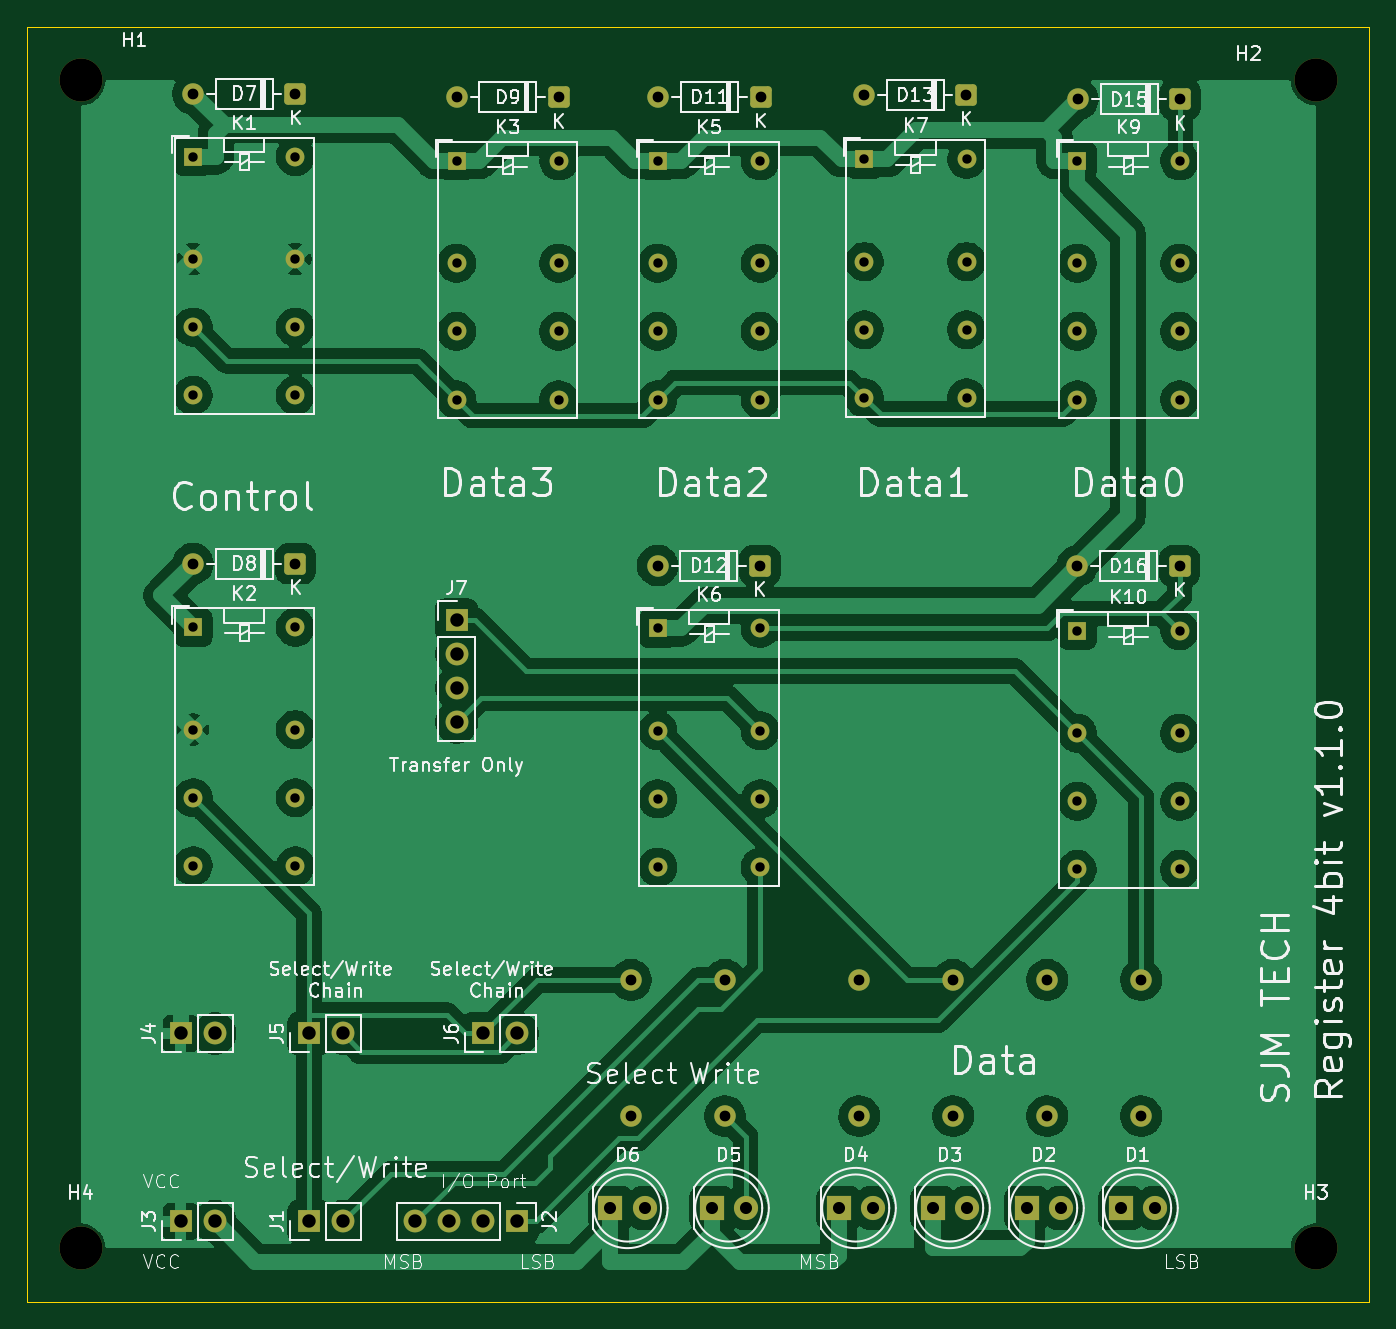
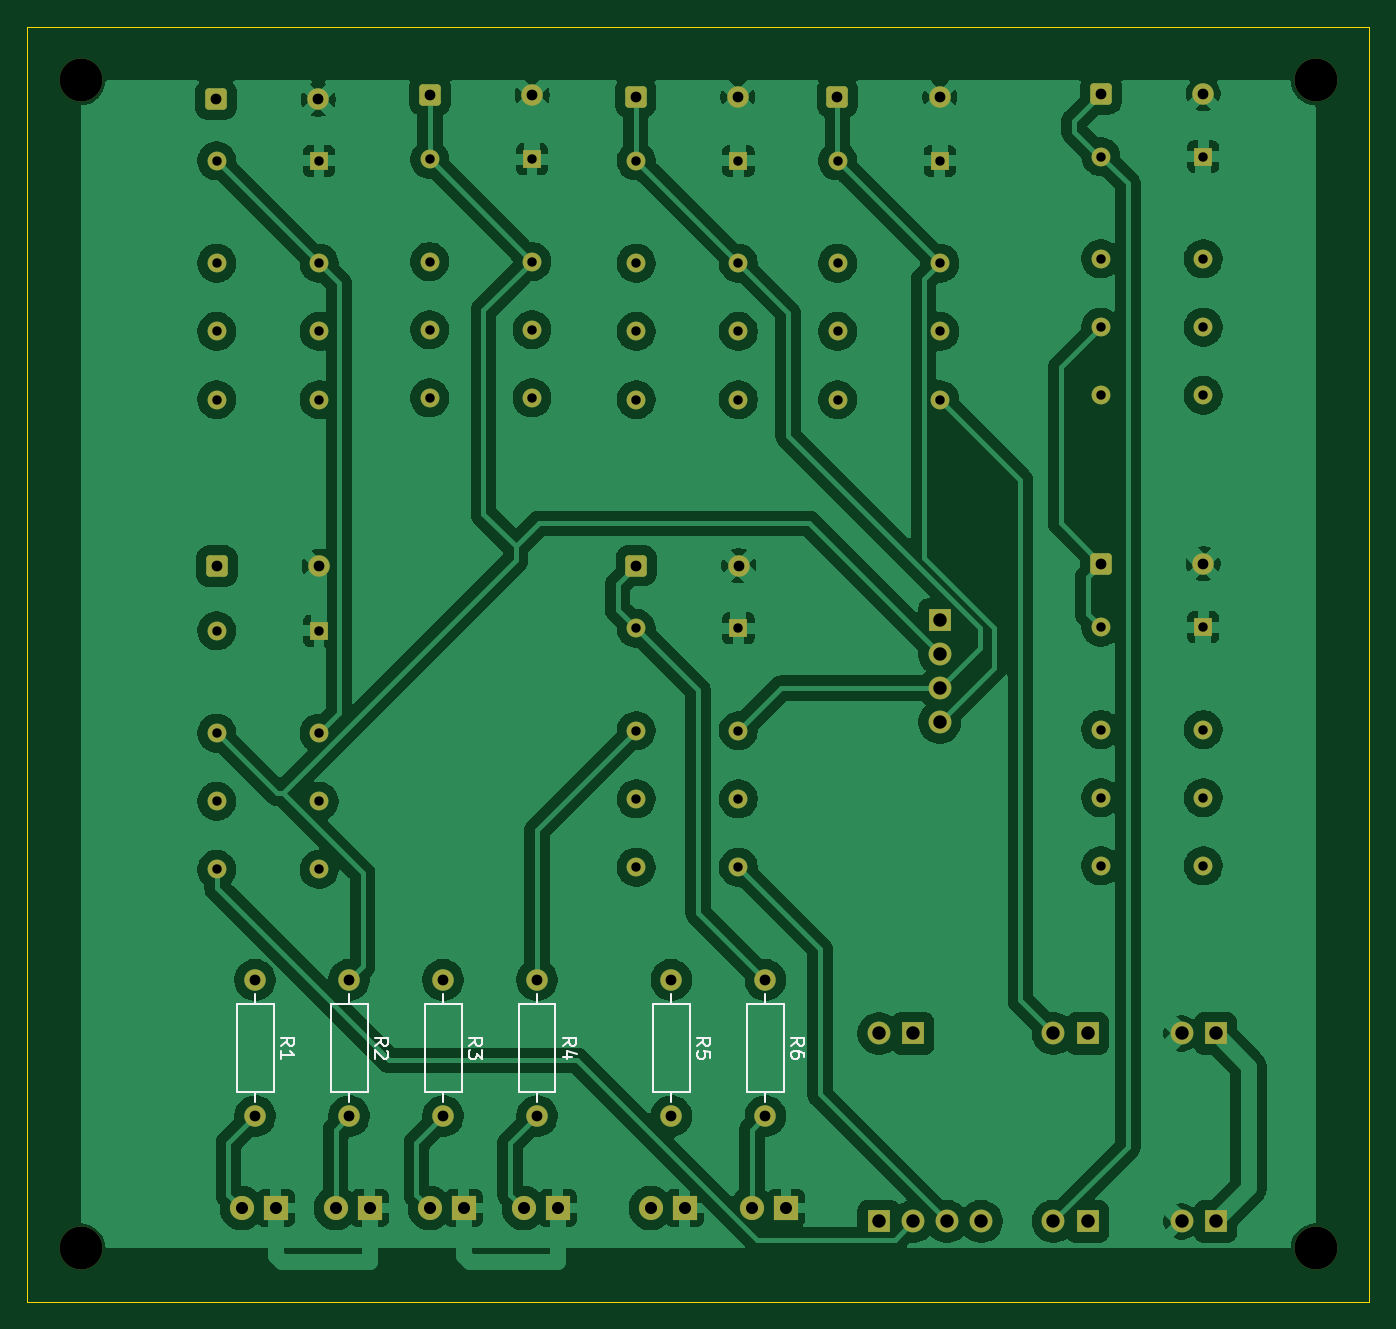
Circuit board: 11 layer files. Board 100.0 x 95.0 mm.
- bottom_copper: Register-B_Cu.gbr (197005 bytes)
- bottom_mask: Register-B_Mask.gbr (5466 bytes)
- paste: Register-B_Paste.gbr (451 bytes)
- bottom_silk: Register-B_Silkscreen.gbr (8892 bytes)
- outline: Register-Edge_Cuts.gbr (685 bytes)
- top_copper: Register-F_Cu.gbr (163453 bytes)
- top_mask: Register-F_Mask.gbr (5466 bytes)
- paste: Register-F_Paste.gbr (451 bytes)
- top_silk: Register-F_Silkscreen.gbr (121246 bytes)
- drill: Register-NPTH.drl (387 bytes)
- drill: Register-PTH.drl (2328 bytes)

=== bottom_copper: Register-B_Cu.gbr (197005 bytes, source omitted) ===
=== bottom_mask: Register-B_Mask.gbr (5466 bytes, source omitted) ===
=== paste: Register-B_Paste.gbr ===
%TF.GenerationSoftware,KiCad,Pcbnew,9.0.6*%
%TF.CreationDate,2026-06-11T22:29:33+09:00*%
%TF.ProjectId,Register,52656769-7374-4657-922e-6b696361645f,rev?*%
%TF.SameCoordinates,Original*%
%TF.FileFunction,Paste,Bot*%
%TF.FilePolarity,Positive*%
%FSLAX46Y46*%
G04 Gerber Fmt 4.6, Leading zero omitted, Abs format (unit mm)*
G04 Created by KiCad (PCBNEW 9.0.6) date 2026-06-11 22:29:33*
%MOMM*%
%LPD*%
G01*
G04 APERTURE LIST*
G04 APERTURE END LIST*
M02*

=== bottom_silk: Register-B_Silkscreen.gbr (8892 bytes, source omitted) ===
=== outline: Register-Edge_Cuts.gbr ===
%TF.GenerationSoftware,KiCad,Pcbnew,9.0.6*%
%TF.CreationDate,2026-06-11T22:29:33+09:00*%
%TF.ProjectId,Register,52656769-7374-4657-922e-6b696361645f,rev?*%
%TF.SameCoordinates,Original*%
%TF.FileFunction,Profile,NP*%
%FSLAX46Y46*%
G04 Gerber Fmt 4.6, Leading zero omitted, Abs format (unit mm)*
G04 Created by KiCad (PCBNEW 9.0.6) date 2026-06-11 22:29:33*
%MOMM*%
%LPD*%
G01*
G04 APERTURE LIST*
%TA.AperFunction,Profile*%
%ADD10C,0.050000*%
%TD*%
G04 APERTURE END LIST*
D10*
X100000000Y-140000000D02*
X100000000Y-45000000D01*
X200000000Y-140000000D02*
X100000000Y-140000000D01*
X200000000Y-45000000D02*
X200000000Y-140000000D01*
X100000000Y-45000000D02*
X200000000Y-45000000D01*
M02*

=== top_copper: Register-F_Cu.gbr (163453 bytes, source omitted) ===
=== top_mask: Register-F_Mask.gbr ===
%TF.GenerationSoftware,KiCad,Pcbnew,9.0.6*%
%TF.CreationDate,2026-06-11T22:29:33+09:00*%
%TF.ProjectId,Register,52656769-7374-4657-922e-6b696361645f,rev?*%
%TF.SameCoordinates,Original*%
%TF.FileFunction,Soldermask,Top*%
%TF.FilePolarity,Negative*%
%FSLAX46Y46*%
G04 Gerber Fmt 4.6, Leading zero omitted, Abs format (unit mm)*
G04 Created by KiCad (PCBNEW 9.0.6) date 2026-06-11 22:29:33*
%MOMM*%
%LPD*%
G01*
G04 APERTURE LIST*
G04 Aperture macros list*
%AMRoundRect*
0 Rectangle with rounded corners*
0 $1 Rounding radius*
0 $2 $3 $4 $5 $6 $7 $8 $9 X,Y pos of 4 corners*
0 Add a 4 corners polygon primitive as box body*
4,1,4,$2,$3,$4,$5,$6,$7,$8,$9,$2,$3,0*
0 Add four circle primitives for the rounded corners*
1,1,$1+$1,$2,$3*
1,1,$1+$1,$4,$5*
1,1,$1+$1,$6,$7*
1,1,$1+$1,$8,$9*
0 Add four rect primitives between the rounded corners*
20,1,$1+$1,$2,$3,$4,$5,0*
20,1,$1+$1,$4,$5,$6,$7,0*
20,1,$1+$1,$6,$7,$8,$9,0*
20,1,$1+$1,$8,$9,$2,$3,0*%
G04 Aperture macros list end*
%ADD10RoundRect,0.250000X0.550000X0.550000X-0.550000X0.550000X-0.550000X-0.550000X0.550000X-0.550000X0*%
%ADD11C,1.600000*%
%ADD12R,1.400000X1.400000*%
%ADD13C,1.400000*%
%ADD14R,1.800000X1.800000*%
%ADD15C,1.800000*%
%ADD16R,1.700000X1.700000*%
%ADD17C,1.700000*%
%ADD18C,3.200000*%
G04 APERTURE END LIST*
D10*
%TO.C,D11*%
X154660000Y-50242200D03*
D11*
X147040000Y-50242200D03*
%TD*%
D12*
%TO.C,K7*%
X162380000Y-54880000D03*
D13*
X162380000Y-62500000D03*
X162380000Y-67580000D03*
X162380000Y-72660000D03*
X170000000Y-72660000D03*
X170000000Y-67580000D03*
X170000000Y-62500000D03*
X170000000Y-54880000D03*
%TD*%
D14*
%TO.C,D2*%
X174460000Y-133000000D03*
D15*
X177000000Y-133000000D03*
%TD*%
D12*
%TO.C,K3*%
X132000000Y-55000000D03*
D13*
X132000000Y-62620000D03*
X132000000Y-67700000D03*
X132000000Y-72780000D03*
X139620000Y-72780000D03*
X139620000Y-67700000D03*
X139620000Y-62620000D03*
X139620000Y-55000000D03*
%TD*%
D16*
%TO.C,J5*%
X121000000Y-120000000D03*
D17*
X123540000Y-120000000D03*
%TD*%
D10*
%TO.C,D7*%
X120000000Y-50000000D03*
D11*
X112380000Y-50000000D03*
%TD*%
D18*
%TO.C,H2*%
X196000000Y-49000000D03*
%TD*%
%TO.C,H3*%
X196000000Y-136000000D03*
%TD*%
D16*
%TO.C,J7*%
X132000000Y-89190000D03*
D17*
X132000000Y-91730000D03*
X132000000Y-94270000D03*
X132000000Y-96810000D03*
%TD*%
D12*
%TO.C,K6*%
X147000000Y-89824400D03*
D13*
X147000000Y-97444400D03*
X147000000Y-102524400D03*
X147000000Y-107604400D03*
X154620000Y-107604400D03*
X154620000Y-102524400D03*
X154620000Y-97444400D03*
X154620000Y-89824400D03*
%TD*%
D10*
%TO.C,D8*%
X120000000Y-85000000D03*
D11*
X112380000Y-85000000D03*
%TD*%
D10*
%TO.C,D12*%
X154601400Y-85144300D03*
D11*
X146981400Y-85144300D03*
%TD*%
D14*
%TO.C,D5*%
X151000000Y-133000000D03*
D15*
X153540000Y-133000000D03*
%TD*%
D18*
%TO.C,H1*%
X104000000Y-49000000D03*
%TD*%
D14*
%TO.C,D3*%
X167460000Y-133000000D03*
D15*
X170000000Y-133000000D03*
%TD*%
D10*
%TO.C,D9*%
X139628800Y-50263000D03*
D11*
X132008800Y-50263000D03*
%TD*%
D10*
%TO.C,D15*%
X185909500Y-50425800D03*
D11*
X178289500Y-50425800D03*
%TD*%
D12*
%TO.C,K1*%
X112380000Y-54680000D03*
D13*
X112380000Y-62300000D03*
X112380000Y-67380000D03*
X112380000Y-72460000D03*
X120000000Y-72460000D03*
X120000000Y-67380000D03*
X120000000Y-62300000D03*
X120000000Y-54680000D03*
%TD*%
D16*
%TO.C,J4*%
X111460000Y-120000000D03*
D17*
X114000000Y-120000000D03*
%TD*%
D14*
%TO.C,D6*%
X143460000Y-133000000D03*
D15*
X146000000Y-133000000D03*
%TD*%
D12*
%TO.C,K5*%
X147000000Y-55000000D03*
D13*
X147000000Y-62620000D03*
X147000000Y-67700000D03*
X147000000Y-72780000D03*
X154620000Y-72780000D03*
X154620000Y-67700000D03*
X154620000Y-62620000D03*
X154620000Y-55000000D03*
%TD*%
D16*
%TO.C,J1*%
X121000000Y-134000000D03*
D17*
X123540000Y-134000000D03*
%TD*%
D16*
%TO.C,J3*%
X111460000Y-134000000D03*
D17*
X114000000Y-134000000D03*
%TD*%
D12*
%TO.C,K2*%
X112380000Y-89738800D03*
D13*
X112380000Y-97358800D03*
X112380000Y-102438800D03*
X112380000Y-107518800D03*
X120000000Y-107518800D03*
X120000000Y-102438800D03*
X120000000Y-97358800D03*
X120000000Y-89738800D03*
%TD*%
D10*
%TO.C,D13*%
X169968700Y-50085800D03*
D11*
X162348700Y-50085800D03*
%TD*%
D12*
%TO.C,K10*%
X178237500Y-90000000D03*
D13*
X178237500Y-97620000D03*
X178237500Y-102700000D03*
X178237500Y-107780000D03*
X185857500Y-107780000D03*
X185857500Y-102700000D03*
X185857500Y-97620000D03*
X185857500Y-90000000D03*
%TD*%
D16*
%TO.C,J6*%
X134000000Y-120000000D03*
D17*
X136540000Y-120000000D03*
%TD*%
D12*
%TO.C,K9*%
X178237500Y-55000000D03*
D13*
X178237500Y-62620000D03*
X178237500Y-67700000D03*
X178237500Y-72780000D03*
X185857500Y-72780000D03*
X185857500Y-67700000D03*
X185857500Y-62620000D03*
X185857500Y-55000000D03*
%TD*%
D18*
%TO.C,H4*%
X104000000Y-136000000D03*
%TD*%
D10*
%TO.C,D16*%
X185850800Y-85190800D03*
D11*
X178230800Y-85190800D03*
%TD*%
D16*
%TO.C,J2*%
X136540000Y-134000000D03*
D17*
X134000000Y-134000000D03*
X131460000Y-134000000D03*
X128920000Y-134000000D03*
%TD*%
D14*
%TO.C,D1*%
X181460000Y-133000000D03*
D15*
X184000000Y-133000000D03*
%TD*%
D14*
%TO.C,D4*%
X160460000Y-133000000D03*
D15*
X163000000Y-133000000D03*
%TD*%
D11*
%TO.C,R4*%
X162000000Y-116000000D03*
X162000000Y-126160000D03*
%TD*%
%TO.C,R5*%
X152000000Y-116000000D03*
X152000000Y-126160000D03*
%TD*%
%TO.C,R3*%
X169000000Y-116000000D03*
X169000000Y-126160000D03*
%TD*%
%TO.C,R1*%
X183000000Y-116000000D03*
X183000000Y-126160000D03*
%TD*%
%TO.C,R6*%
X145000000Y-116000000D03*
X145000000Y-126160000D03*
%TD*%
%TO.C,R2*%
X176000000Y-116000000D03*
X176000000Y-126160000D03*
%TD*%
M02*

=== paste: Register-F_Paste.gbr ===
%TF.GenerationSoftware,KiCad,Pcbnew,9.0.6*%
%TF.CreationDate,2026-06-11T22:29:33+09:00*%
%TF.ProjectId,Register,52656769-7374-4657-922e-6b696361645f,rev?*%
%TF.SameCoordinates,Original*%
%TF.FileFunction,Paste,Top*%
%TF.FilePolarity,Positive*%
%FSLAX46Y46*%
G04 Gerber Fmt 4.6, Leading zero omitted, Abs format (unit mm)*
G04 Created by KiCad (PCBNEW 9.0.6) date 2026-06-11 22:29:33*
%MOMM*%
%LPD*%
G01*
G04 APERTURE LIST*
G04 APERTURE END LIST*
M02*

=== top_silk: Register-F_Silkscreen.gbr (121246 bytes, source omitted) ===
=== drill: Register-NPTH.drl ===
M48
; DRILL file {KiCad 9.0.6} date 2026-06-11T22:29:31+0900
; FORMAT={-:-/ absolute / metric / decimal}
; #@! TF.CreationDate,2026-06-11T22:29:31+09:00
; #@! TF.GenerationSoftware,Kicad,Pcbnew,9.0.6
; #@! TF.FileFunction,NonPlated,1,2,NPTH
FMAT,2
METRIC
; #@! TA.AperFunction,NonPlated,NPTH,ComponentDrill
T1C3.200
%
G90
G05
T1
X104.0Y-49.0
X104.0Y-136.0
X196.0Y-49.0
X196.0Y-136.0
M30

=== drill: Register-PTH.drl ===
M48
; DRILL file {KiCad 9.0.6} date 2026-06-11T22:29:31+0900
; FORMAT={-:-/ absolute / metric / decimal}
; #@! TF.CreationDate,2026-06-11T22:29:31+09:00
; #@! TF.GenerationSoftware,Kicad,Pcbnew,9.0.6
; #@! TF.FileFunction,Plated,1,2,PTH
FMAT,2
METRIC
; #@! TA.AperFunction,Plated,PTH,ComponentDrill
T1C0.700
; #@! TA.AperFunction,Plated,PTH,ComponentDrill
T2C0.800
; #@! TA.AperFunction,Plated,PTH,ComponentDrill
T3C0.900
; #@! TA.AperFunction,Plated,PTH,ComponentDrill
T4C1.000
%
G90
G05
T1
X112.38Y-54.68
X112.38Y-62.3
X112.38Y-67.38
X112.38Y-72.46
X112.38Y-89.739
X112.38Y-97.359
X112.38Y-102.439
X112.38Y-107.519
X120.0Y-54.68
X120.0Y-62.3
X120.0Y-67.38
X120.0Y-72.46
X120.0Y-89.739
X120.0Y-97.359
X120.0Y-102.439
X120.0Y-107.519
X132.0Y-55.0
X132.0Y-62.62
X132.0Y-67.7
X132.0Y-72.78
X139.62Y-55.0
X139.62Y-62.62
X139.62Y-67.7
X139.62Y-72.78
X147.0Y-55.0
X147.0Y-62.62
X147.0Y-67.7
X147.0Y-72.78
X147.0Y-89.824
X147.0Y-97.444
X147.0Y-102.524
X147.0Y-107.604
X154.62Y-55.0
X154.62Y-62.62
X154.62Y-67.7
X154.62Y-72.78
X154.62Y-89.824
X154.62Y-97.444
X154.62Y-102.524
X154.62Y-107.604
X162.38Y-54.88
X162.38Y-62.5
X162.38Y-67.58
X162.38Y-72.66
X170.0Y-54.88
X170.0Y-62.5
X170.0Y-67.58
X170.0Y-72.66
X178.237Y-55.0
X178.237Y-62.62
X178.237Y-67.7
X178.237Y-72.78
X178.237Y-90.0
X178.237Y-97.62
X178.237Y-102.7
X178.237Y-107.78
X185.857Y-55.0
X185.857Y-62.62
X185.857Y-67.7
X185.857Y-72.78
X185.857Y-90.0
X185.857Y-97.62
X185.857Y-102.7
X185.857Y-107.78
T2
X112.38Y-50.0
X112.38Y-85.0
X120.0Y-50.0
X120.0Y-85.0
X132.009Y-50.263
X139.629Y-50.263
X145.0Y-116.0
X145.0Y-126.16
X146.981Y-85.144
X147.04Y-50.242
X152.0Y-116.0
X152.0Y-126.16
X154.601Y-85.144
X154.66Y-50.242
X162.0Y-116.0
X162.0Y-126.16
X162.349Y-50.086
X169.0Y-116.0
X169.0Y-126.16
X169.969Y-50.086
X176.0Y-116.0
X176.0Y-126.16
X178.231Y-85.191
X178.29Y-50.426
X183.0Y-116.0
X183.0Y-126.16
X185.851Y-85.191
X185.909Y-50.426
T3
X143.46Y-133.0
X146.0Y-133.0
X151.0Y-133.0
X153.54Y-133.0
X160.46Y-133.0
X163.0Y-133.0
X167.46Y-133.0
X170.0Y-133.0
X174.46Y-133.0
X177.0Y-133.0
X181.46Y-133.0
X184.0Y-133.0
T4
X111.46Y-120.0
X111.46Y-134.0
X114.0Y-120.0
X114.0Y-134.0
X121.0Y-120.0
X121.0Y-134.0
X123.54Y-120.0
X123.54Y-134.0
X128.92Y-134.0
X131.46Y-134.0
X132.0Y-89.19
X132.0Y-91.73
X132.0Y-94.27
X132.0Y-96.81
X134.0Y-120.0
X134.0Y-134.0
X136.54Y-120.0
X136.54Y-134.0
M30
